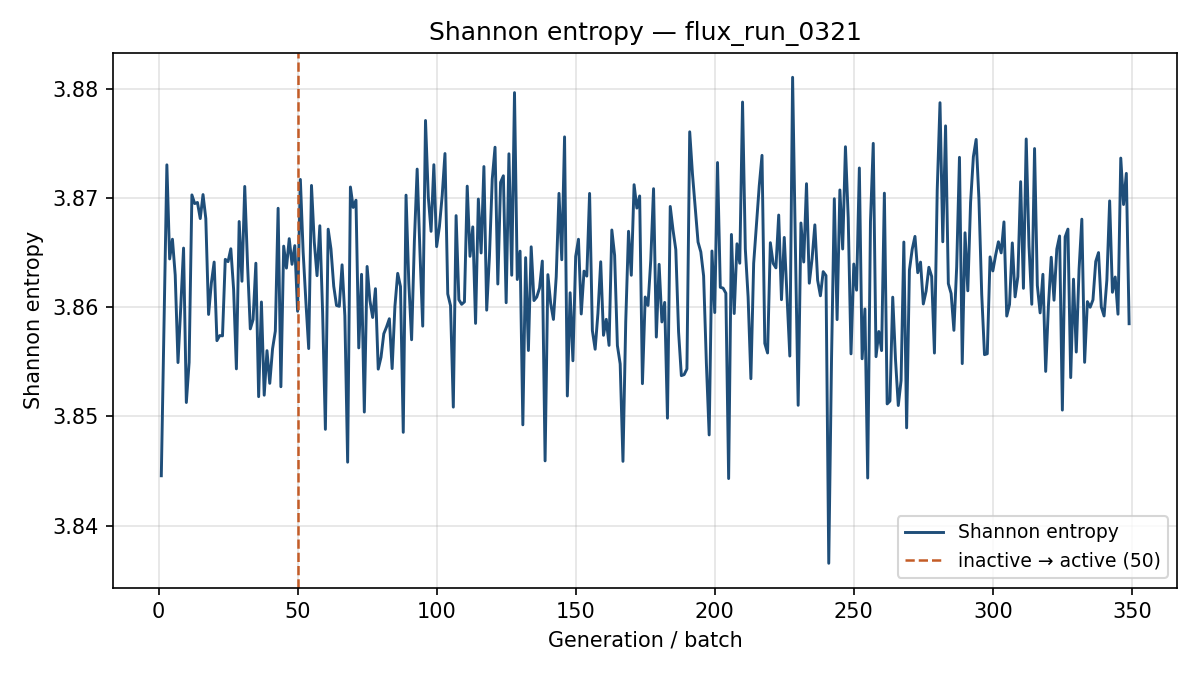

Data behind this chart, as committed beside it:
generation, shannon_entropy, k_generation
1, 3.845, 0.8683
2, 3.859, 0.8116
3, 3.873, 0.7856
4, 3.864, 0.8028
5, 3.866, 0.8006
6, 3.863, 0.808
7, 3.855, 0.7803
8, 3.86, 0.8071
9, 3.865, 0.7899
10, 3.851, 0.8029
11, 3.855, 0.8113
12, 3.87, 0.8013
13, 3.87, 0.7959
14, 3.87, 0.788
15, 3.868, 0.7989
16, 3.87, 0.8001
17, 3.868, 0.7954
18, 3.859, 0.8053
19, 3.862, 0.794
20, 3.864, 0.7905
21, 3.857, 0.7946
22, 3.857, 0.7959
23, 3.857, 0.8121
24, 3.864, 0.8088
25, 3.864, 0.789
26, 3.865, 0.8032
27, 3.862, 0.8028
28, 3.854, 0.7942
29, 3.868, 0.7889
30, 3.862, 0.7973
31, 3.871, 0.795
32, 3.864, 0.7961
33, 3.858, 0.7974
34, 3.859, 0.7868
35, 3.864, 0.786
36, 3.852, 0.7939
37, 3.86, 0.8165
38, 3.852, 0.7946
39, 3.856, 0.8119
40, 3.853, 0.8031
41, 3.856, 0.7885
42, 3.858, 0.7846
43, 3.869, 0.8151
44, 3.853, 0.7922
45, 3.866, 0.791
46, 3.864, 0.7982
47, 3.866, 0.7953
48, 3.864, 0.7933
49, 3.866, 0.8116
50, 3.86, 0.7888
51, 3.872, 0.7846
52, 3.865, 0.7892
53, 3.86, 0.796
54, 3.856, 0.7916
55, 3.871, 0.8133
56, 3.866, 0.7963
57, 3.863, 0.8
58, 3.867, 0.8135
59, 3.86, 0.7949
60, 3.849, 0.7754
... 289 more rows
